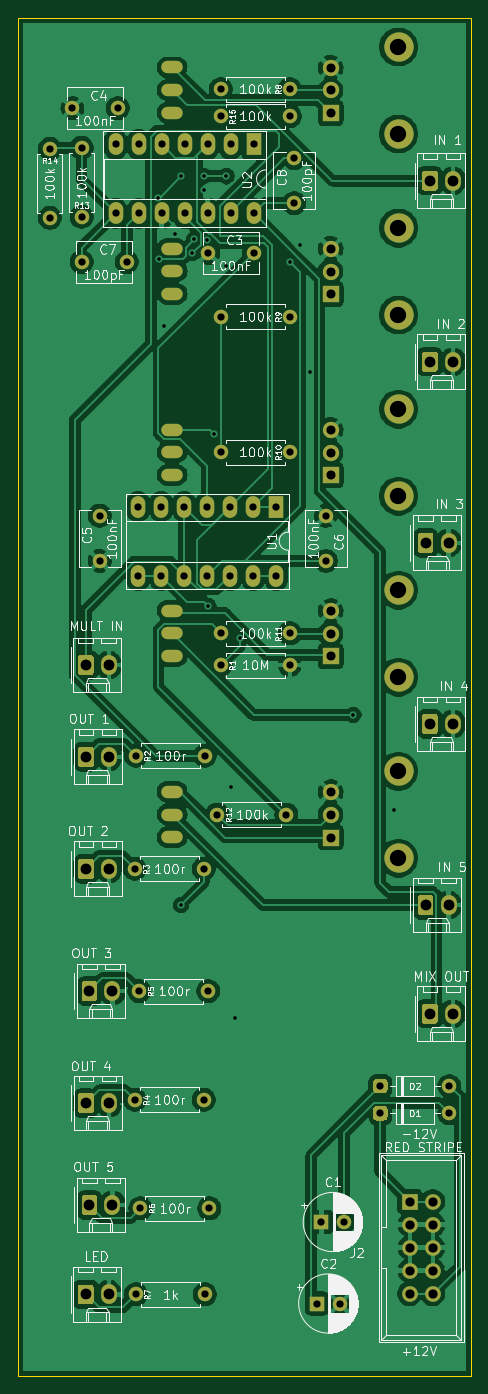
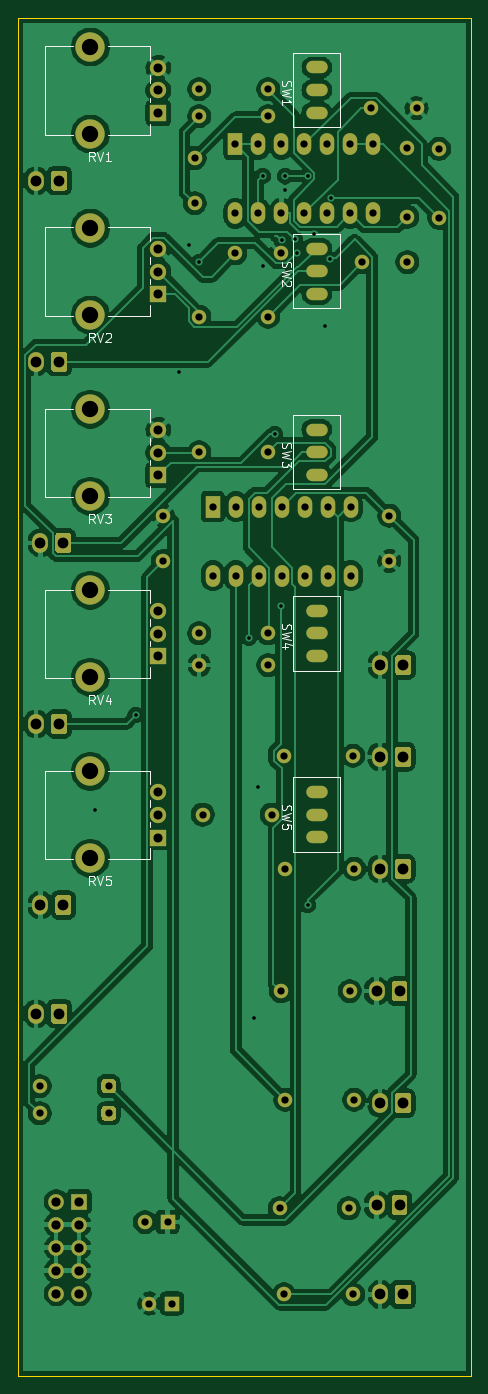
Circuit board: 8 layer files. Board 50.0 x 150.0 mm.
- bottom_copper: MultMixer-B_Cu.gbr (230042 bytes)
- bottom_mask: MultMixer-B_Mask.gbr (11436 bytes)
- bottom_silk: MultMixer-B_SilkS.gbr (23509 bytes)
- outline: MultMixer-Edge_Cuts.gbr (720 bytes)
- top_copper: MultMixer-F_Cu.gbr (240256 bytes)
- top_mask: MultMixer-F_Mask.gbr (11436 bytes)
- top_silk: MultMixer-F_SilkS.gbr (116105 bytes)
- drill: MultMixer.drl (3880 bytes)

=== bottom_copper: MultMixer-B_Cu.gbr (230042 bytes, source omitted) ===
=== bottom_mask: MultMixer-B_Mask.gbr (11436 bytes, source omitted) ===
=== bottom_silk: MultMixer-B_SilkS.gbr (23509 bytes, source omitted) ===
=== outline: MultMixer-Edge_Cuts.gbr ===
%TF.GenerationSoftware,KiCad,Pcbnew,(5.1.9)-1*%
%TF.CreationDate,2021-07-02T20:28:59+01:00*%
%TF.ProjectId,MultMixer,4d756c74-4d69-4786-9572-2e6b69636164,rev?*%
%TF.SameCoordinates,Original*%
%TF.FileFunction,Profile,NP*%
%FSLAX46Y46*%
G04 Gerber Fmt 4.6, Leading zero omitted, Abs format (unit mm)*
G04 Created by KiCad (PCBNEW (5.1.9)-1) date 2021-07-02 20:28:59*
%MOMM*%
%LPD*%
G01*
G04 APERTURE LIST*
%TA.AperFunction,Profile*%
%ADD10C,0.050000*%
%TD*%
G04 APERTURE END LIST*
D10*
X167000000Y-215000000D02*
X167000000Y-65000000D01*
X217000000Y-215000000D02*
X167000000Y-215000000D01*
X217000000Y-65000000D02*
X217000000Y-215000000D01*
X167000000Y-65000000D02*
X217000000Y-65000000D01*
M02*

=== top_copper: MultMixer-F_Cu.gbr (240256 bytes, source omitted) ===
=== top_mask: MultMixer-F_Mask.gbr (11436 bytes, source omitted) ===
=== top_silk: MultMixer-F_SilkS.gbr (116105 bytes, source omitted) ===
=== drill: MultMixer.drl ===
M48
; DRILL file {KiCad (5.1.9)-1} date 07/02/21 20:28:17
; FORMAT={-:-/ absolute / inch / decimal}
; #@! TF.CreationDate,2021-07-02T20:28:17+01:00
; #@! TF.GenerationSoftware,Kicad,Pcbnew,(5.1.9)-1
FMAT,2
INCH
T1C0.0157
T2C0.0276
T3C0.0315
T4C0.0394
T5C0.0400
T6C0.0469
T7C0.0709
%
G90
G05
T1
X7.1836Y-3.3414
X7.189Y-3.6102
X7.2087Y-3.9016
X7.2559Y-3.5
X7.2835Y-3.248
X7.2835Y-6.4173
X7.3323Y-3.5826
X7.3408Y-3.5234
X7.3819Y-3.248
X7.3819Y-3.3071
X7.3979Y-3.5277
X7.4016Y-5.1181
X7.4274Y-4.3706
X7.4803Y-3.248
X7.4803Y-3.6378
X7.5Y-5.9055
X7.5197Y-6.9094
X7.5394Y-5.2559
X7.7559Y-3.622
X7.7992Y-3.5472
X7.8425Y-4.0984
X8.0315Y-5.5906
X8.2087Y-6.0039
T3
X6.7126Y-3.1299
X6.7126Y-3.4299
X6.811Y-2.9528
X6.8504Y-3.1252
X6.8504Y-3.4252
X6.8504Y-3.622
X6.9291Y-4.7244
X6.9291Y-4.9213
X6.9984Y-3.1102
X6.9984Y-3.4102
X7.0079Y-2.9528
X7.0472Y-3.622
X7.0819Y-6.2598
X7.0819Y-7.2638
X7.0866Y-5.7677
X7.0866Y-8.1102
X7.0969Y-4.685
X7.0969Y-4.985
X7.0984Y-3.1102
X7.0984Y-3.4102
X7.1016Y-6.7913
X7.1063Y-7.7362
X7.1969Y-4.685
X7.1969Y-4.985
X7.1984Y-3.1102
X7.1984Y-3.4102
X7.2969Y-4.685
X7.2969Y-4.985
X7.2984Y-3.1102
X7.2984Y-3.4102
X7.3819Y-6.2598
X7.3819Y-7.2638
X7.3866Y-5.7677
X7.3866Y-8.1102
X7.3969Y-4.685
X7.3969Y-4.985
X7.3984Y-3.1102
X7.3984Y-3.4102
X7.4016Y-3.5827
X7.4016Y-6.7913
X7.4063Y-7.7362
X7.4409Y-6.0236
X7.4559Y-2.8701
X7.4559Y-2.9882
X7.4559Y-3.8583
X7.4559Y-4.4488
X7.4559Y-5.2362
X7.4559Y-5.374
X7.4969Y-4.685
X7.4969Y-4.985
X7.4984Y-3.1102
X7.4984Y-3.4102
X7.5969Y-4.685
X7.5969Y-4.985
X7.5984Y-3.1102
X7.5984Y-3.4102
X7.5984Y-3.5827
X7.6969Y-4.685
X7.6969Y-4.985
X7.7409Y-6.0236
X7.7559Y-2.8701
X7.7559Y-2.9882
X7.7559Y-3.8583
X7.7559Y-4.4488
X7.7559Y-5.2362
X7.7559Y-5.374
X7.7756Y-3.1693
X7.7756Y-3.3661
X7.874Y-8.1496
X7.8937Y-7.7953
X7.9134Y-4.7244
X7.9134Y-4.9213
X7.9724Y-8.1496
X7.9921Y-7.7953
X8.1496Y-7.2047
X8.1496Y-7.3228
X8.4496Y-7.2047
X8.4496Y-7.3228
T4
X7.9333Y-2.7772
X7.9333Y-2.8756
X7.9333Y-2.974
X7.9333Y-3.5646
X7.9333Y-3.663
X7.9333Y-3.7614
X7.9333Y-4.352
X7.9333Y-4.4504
X7.9333Y-4.5488
X7.9333Y-5.1394
X7.9333Y-5.2378
X7.9333Y-5.3362
X7.9333Y-5.9268
X7.9333Y-6.0252
X7.9333Y-6.1236
T5
X8.2776Y-7.7067
X8.2776Y-7.8067
X8.2776Y-7.9067
X8.2776Y-8.0067
X8.2776Y-8.1067
X8.3776Y-7.7067
X8.3776Y-7.8067
X8.3776Y-7.9067
X8.3776Y-8.0067
X8.3776Y-8.1067
T6
X6.8685Y-5.374
X6.8685Y-8.1102
X6.8701Y-5.7726
X6.8701Y-6.2598
X6.8701Y-7.2785
X6.8848Y-6.7913
X6.8848Y-7.7215
X6.9685Y-5.374
X6.9685Y-8.1102
X6.9701Y-5.7726
X6.9701Y-6.2598
X6.9701Y-7.2785
X6.9848Y-6.7913
X6.9848Y-7.7215
X8.3465Y-4.8425
X8.3465Y-6.4173
X8.3646Y-3.2677
X8.3646Y-4.0551
X8.3646Y-5.6299
X8.3646Y-6.8898
X8.4465Y-4.8425
X8.4465Y-6.4173
X8.4646Y-3.2677
X8.4646Y-4.0551
X8.4646Y-5.6299
X8.4646Y-6.8898
T7
X8.2286Y-2.6866
X8.2286Y-3.0646
X8.2286Y-3.474
X8.2286Y-3.852
X8.2286Y-4.2614
X8.2286Y-4.6394
X8.2286Y-5.0488
X8.2286Y-5.4268
X8.2286Y-5.8362
X8.2286Y-6.2142
T2
G00X7.2638Y-2.7756
M15
G01X7.2244Y-2.7756
M16
G05
G00X7.2638Y-2.874
M15
G01X7.2244Y-2.874
M16
G05
G00X7.2638Y-2.9724
M15
G01X7.2244Y-2.9724
M16
G05
G00X7.2638Y-3.563
M15
G01X7.2244Y-3.563
M16
G05
G00X7.2638Y-3.6614
M15
G01X7.2244Y-3.6614
M16
G05
G00X7.2638Y-3.7598
M15
G01X7.2244Y-3.7598
M16
G05
G00X7.2638Y-4.3504
M15
G01X7.2244Y-4.3504
M16
G05
G00X7.2638Y-4.4488
M15
G01X7.2244Y-4.4488
M16
G05
G00X7.2638Y-4.5472
M15
G01X7.2244Y-4.5472
M16
G05
G00X7.2638Y-5.1378
M15
G01X7.2244Y-5.1378
M16
G05
G00X7.2638Y-5.2362
M15
G01X7.2244Y-5.2362
M16
G05
G00X7.2638Y-5.3346
M15
G01X7.2244Y-5.3346
M16
G05
G00X7.2638Y-5.9252
M15
G01X7.2244Y-5.9252
M16
G05
G00X7.2638Y-6.0236
M15
G01X7.2244Y-6.0236
M16
G05
G00X7.2638Y-6.122
M15
G01X7.2244Y-6.122
M16
G05
T0
M30

